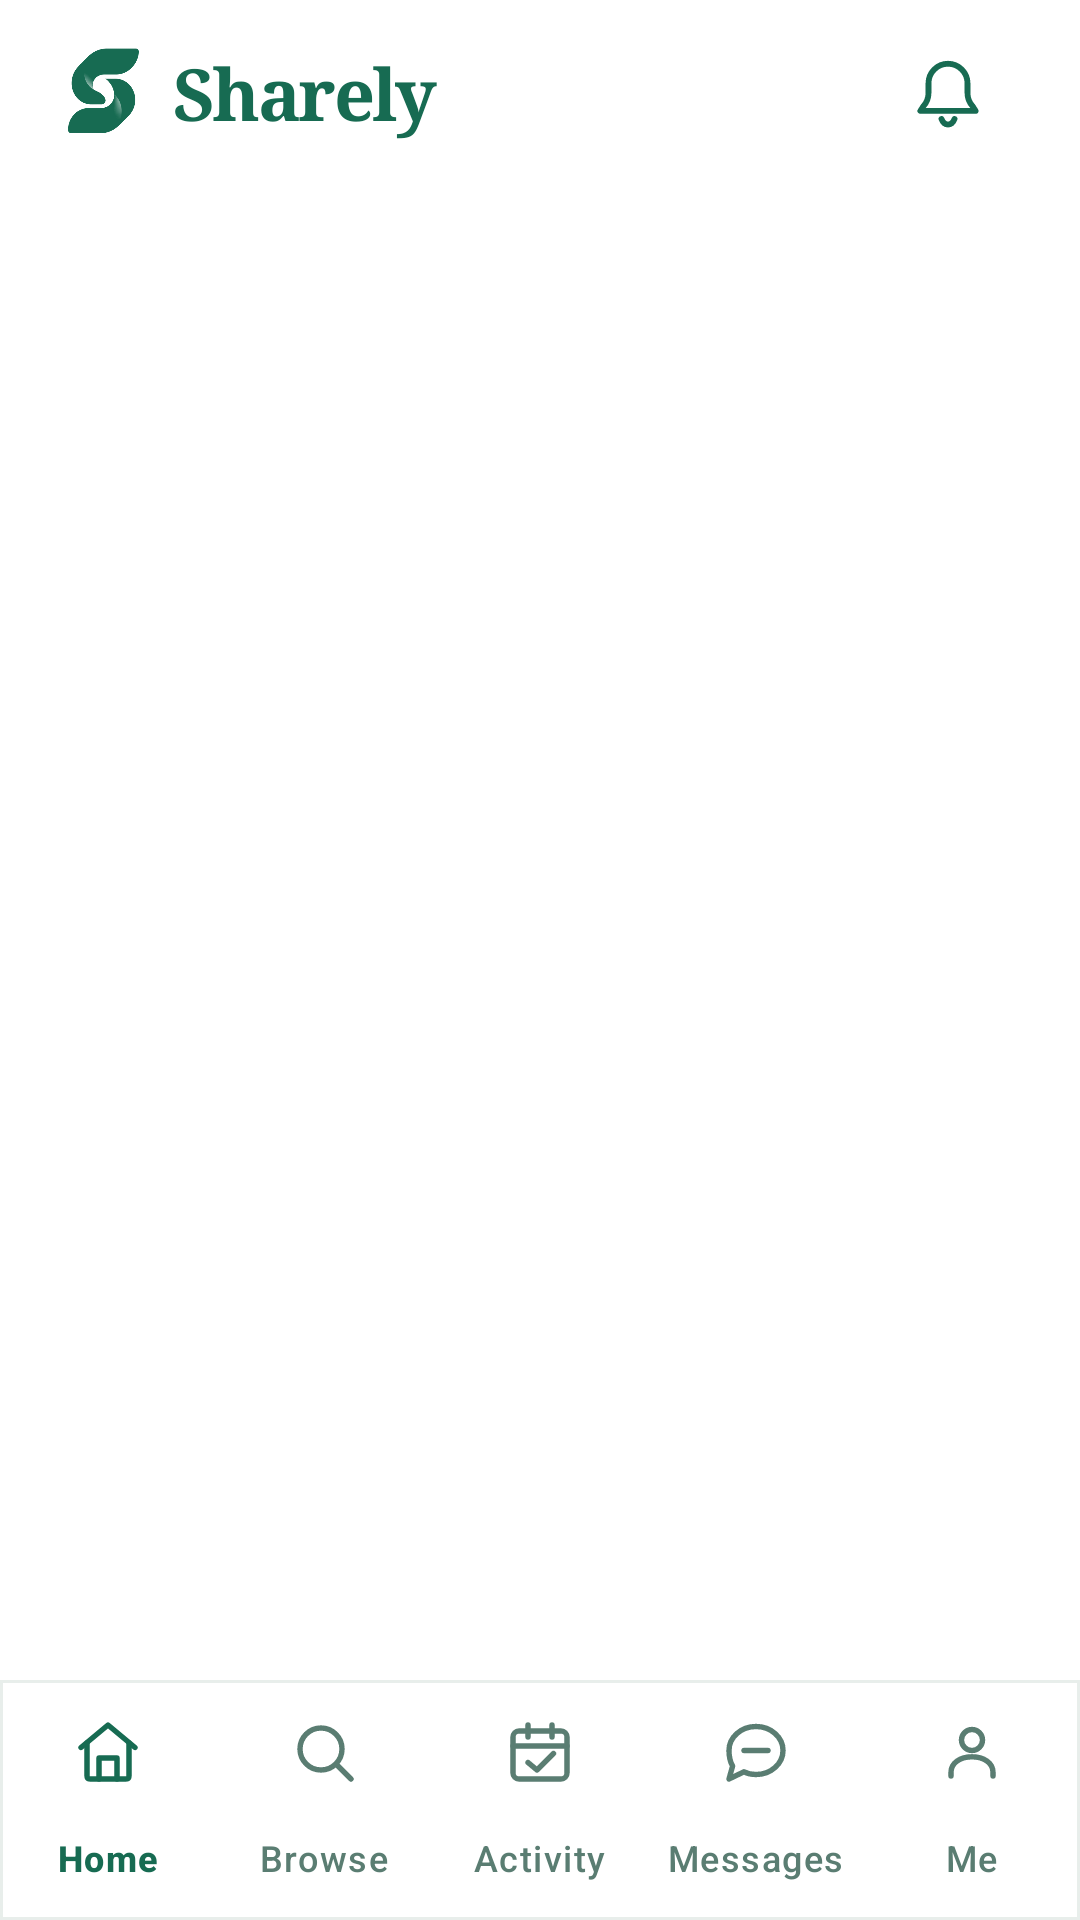

This screen was rendered from an Android layout file. Write that file and the resources it references.
<!-- AndroidManifest.xml: application theme Theme.Sharely -->
<!-- res/layout/activity_main_app.xml -->
<?xml version="1.0" encoding="utf-8"?>
<LinearLayout xmlns:android="http://schemas.android.com/apk/res/android"
    xmlns:app="http://schemas.android.com/apk/res-auto"
    android:id="@+id/mainAppRoot"
    android:layout_width="match_parent"
    android:layout_height="match_parent"
    android:background="@android:color/white"
    android:orientation="vertical">

    
    <LinearLayout
        android:layout_width="match_parent"
        android:layout_height="62dp"
        android:gravity="center_vertical"
        android:orientation="horizontal"
        android:paddingStart="18dp"
        android:paddingEnd="12dp"
        android:background="@android:color/white">

        <ImageView
            android:layout_width="33dp"
            android:layout_height="33dp"
            android:src="@drawable/sharely_mark"
            android:contentDescription="@null" />

        <TextView
            android:layout_width="0dp"
            android:layout_height="wrap_content"
            android:layout_weight="1"
            android:layout_marginStart="7dp"
            android:text="Sharely"
            android:textColor="@color/sharely_primary"
            android:fontFamily="serif"
            android:letterSpacing="-0.035"
            android:textSize="24sp"
            android:textStyle="bold" />

        <FrameLayout
            android:layout_width="56dp"
            android:layout_height="52dp">

            <ImageButton
                android:id="@+id/buttonNotifications"
                android:layout_width="48dp"
                android:layout_height="48dp"
                android:layout_gravity="center_vertical|start"
                android:background="?attr/selectableItemBackgroundBorderless"
                android:contentDescription="Notifications"
                android:padding="11dp"
                android:scaleType="fitCenter"
                android:src="@drawable/ic_notification_bell"
                android:tint="@color/sharely_primary" />

            <TextView
                android:id="@+id/textUnreadCount"
                android:layout_width="wrap_content"
                android:layout_height="20dp"
                android:layout_gravity="top|end"
                android:background="@drawable/bg_notification_badge"
                android:gravity="center"
                android:minWidth="20dp"
                android:paddingStart="5dp"
                android:paddingEnd="5dp"
                android:textColor="@android:color/white"
                android:textSize="11sp"
                android:fontFamily="sans-serif-medium"
                android:visibility="gone"
                android:clickable="false"
                android:focusable="false" />
        </FrameLayout>
    </LinearLayout>

    <FrameLayout
        android:id="@+id/fragmentContainer"
        android:layout_width="match_parent"
        android:layout_height="0dp"
        android:layout_weight="1" />

    <com.google.android.material.bottomnavigation.BottomNavigationView
        android:id="@+id/bottomNavigation"
        android:layout_width="match_parent"
        android:layout_height="wrap_content"
        android:background="@drawable/bg_sharely_nav_surface"
        android:elevation="6dp"
        app:itemRippleColor="@color/sharely_soft"
        app:itemIconTint="@color/bottom_nav_color"
        app:itemTextColor="@color/bottom_nav_color"
        app:labelVisibilityMode="labeled"
        app:menu="@menu/bottom_navigation_menu" />
</LinearLayout>
<!-- resources referenced by this layout -->
<resources>
  <color name="sharely_primary">#176B52</color>
  <color name="sharely_soft">#EDF7F3</color>
  <!-- drawable bg_notification_badge (drawable) -->
  <?xml version="1.0" encoding="utf-8"?>
  <shape xmlns:android="http://schemas.android.com/apk/res/android"
      android:shape="rectangle">
      <solid android:color="@color/sharely_primary" />
      <corners android:radius="12dp" />
      <stroke
          android:width="1dp"
          android:color="@android:color/white" />
  </shape>
  <!-- drawable bg_sharely_nav_surface (drawable) -->
  <?xml version="1.0" encoding="utf-8"?>
  <shape xmlns:android="http://schemas.android.com/apk/res/android"
      android:shape="rectangle">
      <solid android:color="#FFFFFF" />
      <stroke android:width="1dp" android:color="#E8EEEB" />
  </shape>
  <!-- drawable ic_notification_bell (drawable) -->
  <?xml version="1.0" encoding="utf-8"?>
  <vector xmlns:android="http://schemas.android.com/apk/res/android"
      android:width="24dp"
      android:height="24dp"
      android:viewportWidth="24"
      android:viewportHeight="24">
  
      <path
          android:fillColor="@android:color/transparent"
          android:strokeColor="#FF000000"
          android:strokeWidth="1.8"
          android:strokeLineCap="round"
          android:strokeLineJoin="round"
          android:pathData="M12,3 C8.7,3 6,5.7 6,9 V12 C6,13.6 5.4,15 4.4,16.1 L3.5,17.5 H20.5 L19.6,16.1 C18.6,15 18,13.6 18,12 V9 C18,5.7 15.3,3 12,3 Z" />
  
      <path
          android:fillColor="@android:color/transparent"
          android:strokeColor="#FF000000"
          android:strokeWidth="1.8"
          android:strokeLineCap="round"
          android:strokeLineJoin="round"
          android:pathData="M10,20 C10.5,21.3 11.1,21.7 12,21.7 C12.9,21.7 13.5,21.3 14,20" />
  </vector>
  <!-- drawable sharely_mark: png bitmap (drawable-nodpi, 20680 bytes) -->
  <style name="Theme.Sharely" parent="Base.Theme.Sharely" />
  <style name="Base.Theme.Sharely" parent="Theme.Material3.DayNight.NoActionBar">
          
          
      </style>
</resources>
